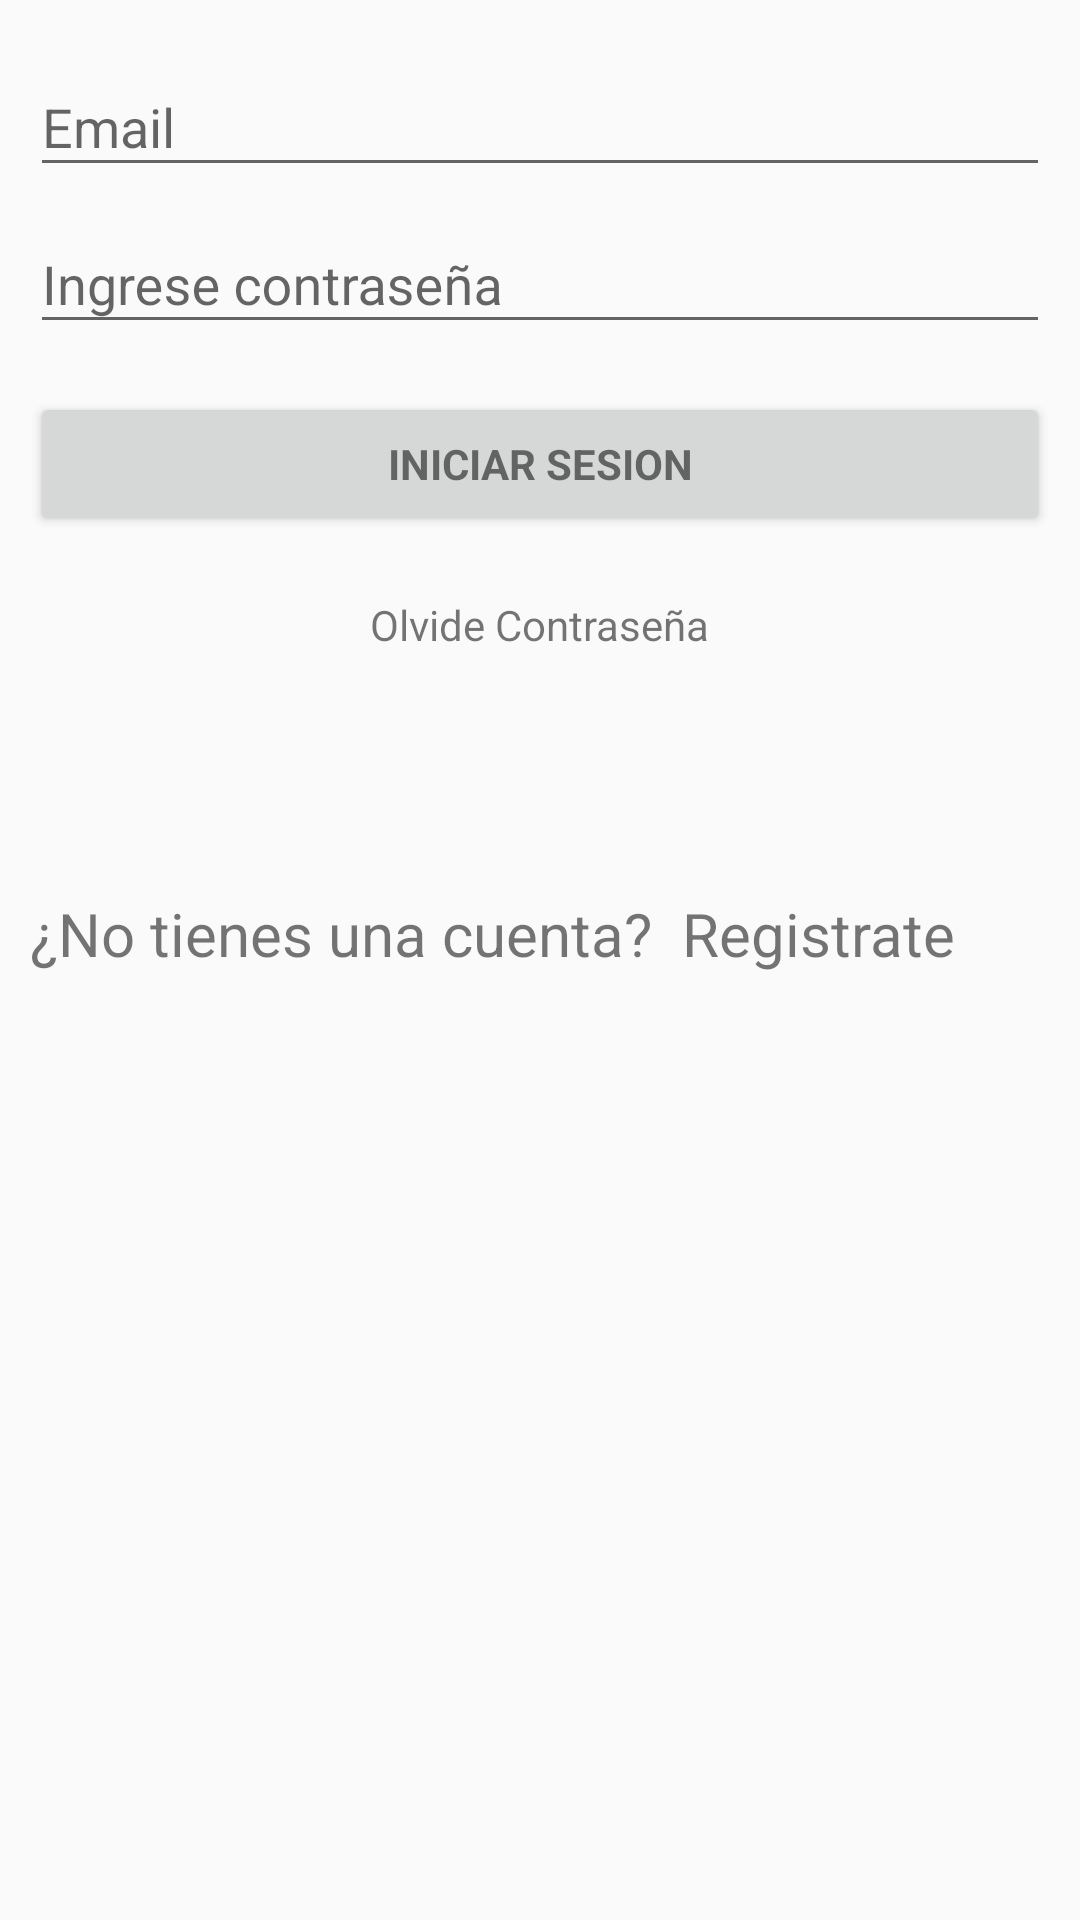

The Android layout XML behind this screen, and the referenced resources:
<!-- AndroidManifest.xml: application theme AppTheme -->
<!-- res/layout/activity_main2.xml -->
<?xml version="1.0" encoding="utf-8"?>
<LinearLayout  xmlns:android="http://schemas.android.com/apk/res/android"
xmlns:app="http://schemas.android.com/apk/res-auto"
xmlns:tools="http://schemas.android.com/tools"
android:layout_width="match_parent"
android:layout_height="match_parent"
android:padding="10dp"
tools:context=".MainActivity">
<ProgressBar
    android:id="@+id/login_progress"
    style="?android:attr/progressBarStyleLarge"
    android:layout_width="wrap_content"
    android:layout_height="wrap_content"
    android:layout_marginBottom="8dp"
    android:visibility="gone" />

<ScrollView
    android:id="@+id/login_form"
    android:layout_width="match_parent"
    android:layout_height="match_parent">

    <LinearLayout
        android:id="@+id/email_login_form"
        android:layout_width="match_parent"
        android:layout_height="wrap_content"
        android:orientation="vertical">

        <ImageView
            android:layout_width="wrap_content"
            android:layout_height="wrap_content"
            android:src="@mipmap/ic_launcher"
            android:layout_gravity="center"
            />

        <android.support.design.widget.TextInputLayout
            android:layout_width="match_parent"
            android:layout_height="wrap_content">

            <AutoCompleteTextView
                android:id="@+id/email"
                android:layout_width="match_parent"
                android:layout_height="wrap_content"
                android:hint="@string/prompt_email"
                android:inputType="textEmailAddress"
                android:maxLines="1"
                android:singleLine="true" />

        </android.support.design.widget.TextInputLayout>

        <android.support.design.widget.TextInputLayout
            android:layout_width="match_parent"
            android:layout_height="wrap_content">

            <EditText
                android:id="@+id/password"
                android:layout_width="match_parent"
                android:layout_height="wrap_content"
                android:hint="Ingrese contraseña"
                android:imeActionId="6"
                android:imeActionLabel="@string/action_sign_in_short"
                android:imeOptions="actionUnspecified"
                android:inputType="textPassword"
                android:maxLines="1"
                android:singleLine="true" />


        </android.support.design.widget.TextInputLayout>

        <Button
            android:id="@+id/btn_login"
            style="?android:textAppearanceSmall"
            android:layout_width="match_parent"
            android:layout_height="wrap_content"
            android:layout_marginTop="16dp"
            android:text="Iniciar Sesion"
            android:textStyle="bold" />

        <TextView
            android:id="@+id/txt_forgotpassword"
            android:layout_width="wrap_content"
            android:layout_height="wrap_content"
            android:text="Olvide Contraseña"
            android:layout_gravity="center"
            android:layout_marginTop="20dp"
            />


        <LinearLayout
            android:layout_width="match_parent"
            android:layout_height="wrap_content"
            android:orientation="horizontal"
            android:layout_alignParentBottom="true"
            android:layout_marginTop="80dp"
            >
            <TextView
                android:layout_width="wrap_content"
                android:layout_height="wrap_content"
                android:text="¿No tienes una cuenta?"
                android:textSize="20dp"
                />
            <TextView
                android:id="@+id/txt_register"
                android:layout_width="wrap_content"
                android:layout_height="wrap_content"
                android:text="  Registrate"
                android:textSize="20dp"

                />
        </LinearLayout>


    </LinearLayout>
</ScrollView>
</LinearLayout>
<!-- resources referenced by this layout -->
<resources>
  <string name="action_sign_in_short">Sign in</string>
  <string name="prompt_email">Email</string>
  <style name="AppTheme" parent="Theme.AppCompat.Light.DarkActionBar">
          
          <item name="colorPrimary">@color/holo_red_dark</item>
          <item name="colorPrimaryDark">@color/colorPrimaryDark</item>
          <item name="colorAccent">@color/colorAccent</item>
      </style>
  <color name="holo_red_dark">#ffcc0000</color>
  <color name="colorPrimaryDark">#303F9F</color>
  <color name="colorAccent">#FF4081</color>
</resources>
